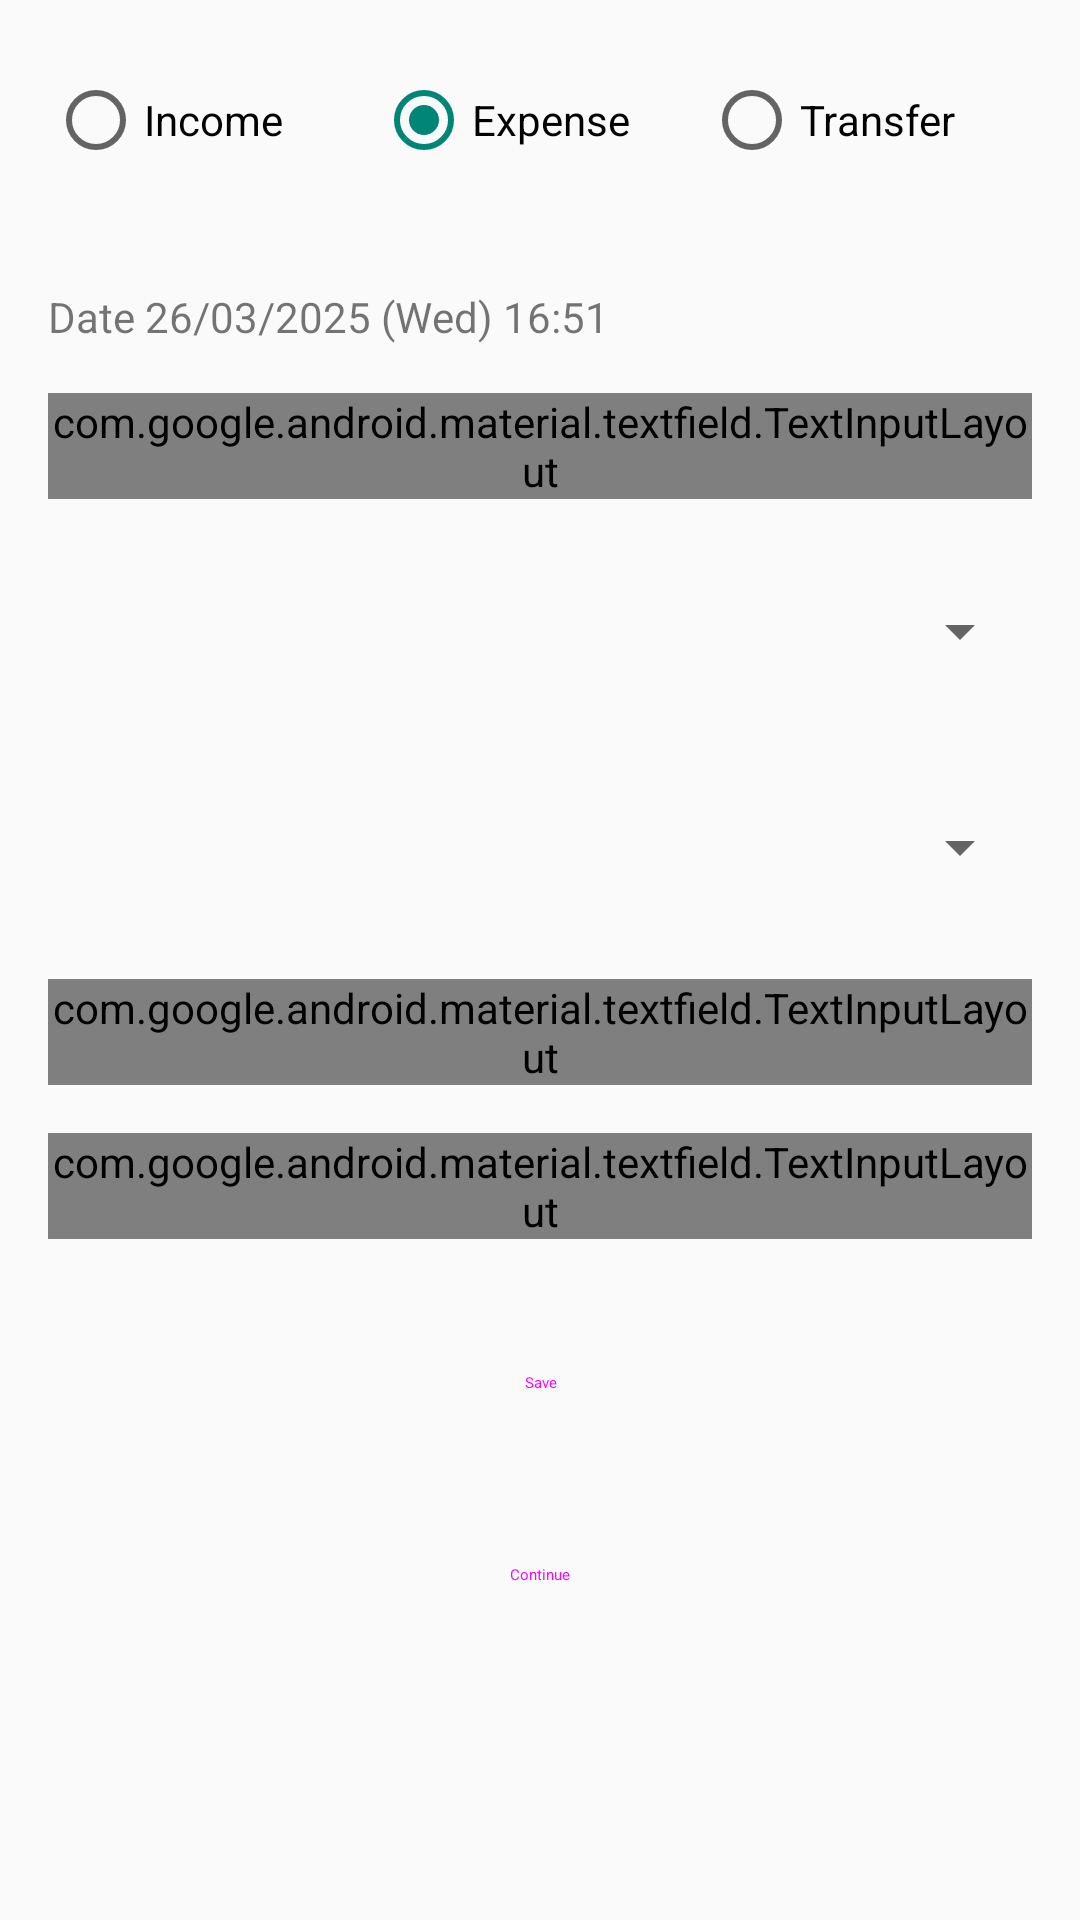

Write the Android layout XML for this screen, with the resource values it uses.
<!-- AndroidManifest.xml: application theme Theme.BudgetUp -->
<!-- res/layout/activity_add_transaction.xml -->
<ScrollView
    xmlns:android="http://schemas.android.com/apk/res/android"
    xmlns:app="http://schemas.android.com/apk/res-auto"
    android:layout_width="match_parent"
    android:layout_height="match_parent">

    <LinearLayout
        android:layout_width="match_parent"
        android:layout_height="wrap_content"
        android:orientation="vertical"
        android:padding="16dp">

        <RadioGroup
            android:id="@+id/rgTransactionType"
            android:layout_width="match_parent"
            android:layout_height="wrap_content"
            android:orientation="horizontal"
            android:layout_marginBottom="16dp">

            <RadioButton
                android:id="@+id/rbIncome"
                android:layout_width="0dp"
                android:layout_height="48dp"
                android:layout_weight="1"
                android:text="@string/income"
                android:minHeight="48dp"
                android:paddingVertical="12dp"/>

            <RadioButton
                android:id="@+id/rbExpense"
                android:layout_width="0dp"
                android:layout_height="48dp"
                android:layout_weight="1"
                android:text="@string/expense"
                android:checked="true"
                android:minHeight="48dp"
                android:paddingVertical="12dp"/>

            <RadioButton
                android:id="@+id/rbTransfer"
                android:layout_width="0dp"
                android:layout_height="48dp"
                android:layout_weight="1"
                android:text="@string/transfer"
                android:minHeight="48dp"
                android:paddingVertical="12dp"/>
        </RadioGroup>

        <TextView
            android:id="@+id/tvDate"
            android:layout_width="wrap_content"
            android:layout_height="wrap_content"
            android:text="@string/current_date"
            android:layout_marginTop="16dp"/>

        <com.google.android.material.textfield.TextInputLayout
            android:layout_width="match_parent"
            android:layout_height="wrap_content"
            android:layout_marginTop="16dp"
            style="@style/Widget.MaterialComponents.TextInputLayout.OutlinedBox"
            app:boxStrokeColor="@color/colorPrimary">

            <com.google.android.material.textfield.TextInputEditText
                android:id="@+id/etAmount"
                android:layout_width="match_parent"
                android:layout_height="56dp"
                android:hint="@string/amount_hint"
                android:inputType="numberDecimal"
                android:importantForAutofill="yes"
                android:autofillHints="transactionAmount"/>
        </com.google.android.material.textfield.TextInputLayout>

        <Spinner
            android:id="@+id/spCategory"
            android:layout_width="match_parent"
            android:layout_height="56dp"
            android:layout_marginTop="16dp"
            android:minHeight="48dp"/>

        <Spinner
            android:id="@+id/spAccount"
            android:layout_width="match_parent"
            android:layout_height="56dp"
            android:layout_marginTop="16dp"
            android:minHeight="48dp"/>

        <com.google.android.material.textfield.TextInputLayout
            android:layout_width="match_parent"
            android:layout_height="wrap_content"
            android:layout_marginTop="16dp"
            style="@style/Widget.MaterialComponents.TextInputLayout.OutlinedBox"
            app:boxStrokeColor="@color/colorPrimary">

            <com.google.android.material.textfield.TextInputEditText
                android:id="@+id/etNote"
                android:layout_width="match_parent"
                android:layout_height="56dp"
                android:hint="@string/note_hint"
                android:importantForAutofill="yes"
                android:inputType="text"
                android:autofillHints="transactionNote"/>
        </com.google.android.material.textfield.TextInputLayout>

        <com.google.android.material.textfield.TextInputLayout
            android:layout_width="match_parent"
            android:layout_height="wrap_content"
            android:layout_marginTop="16dp"
            style="@style/Widget.MaterialComponents.TextInputLayout.OutlinedBox"
            app:boxStrokeColor="@color/colorPrimary">

            <com.google.android.material.textfield.TextInputEditText
                android:id="@+id/etDescription"
                android:layout_width="match_parent"
                android:layout_height="120dp"
                android:hint="@string/description_hint"
                android:importantForAutofill="yes"
                android:inputType="textMultiLine"
                android:autofillHints="transactionDescription"
                android:minLines="3"/>
        </com.google.android.material.textfield.TextInputLayout>

        <Button
            android:id="@+id/btnSave"
            android:layout_width="300dp"
            android:layout_height="48dp"
            android:text="@string/save_button"
            android:layout_marginTop="24dp"
            android:layout_gravity="center_horizontal"
            style="@style/Widget.MaterialComponents.Button.OutlinedButton"/>

        <Button
            android:id="@+id/btnContinue"
            android:layout_width="300dp"
            android:layout_height="48dp"
            android:text="@string/continue_button"
            android:layout_marginTop="16dp"
            android:layout_gravity="center_horizontal"
            style="@style/Widget.MaterialComponents.Button"/>
    </LinearLayout>
</ScrollView>
<!-- resources referenced by this layout -->
<resources>
  <color name="colorPrimary">6200EE</color>
  <string name="amount_hint">Amount</string>
  <string name="continue_button">Continue</string>
  <string name="current_date">Date 26/03/2025 (Wed) 16:51</string>
  <string name="description_hint">Description</string>
  <string name="expense">Expense</string>
  <string name="income">Income</string>
  <string name="note_hint">Note</string>
  <string name="save_button">Save</string>
  <string name="transfer">Transfer</string>
  <style name="Theme.BudgetUp" parent="android:Theme.Material.Light.NoActionBar" />
</resources>
